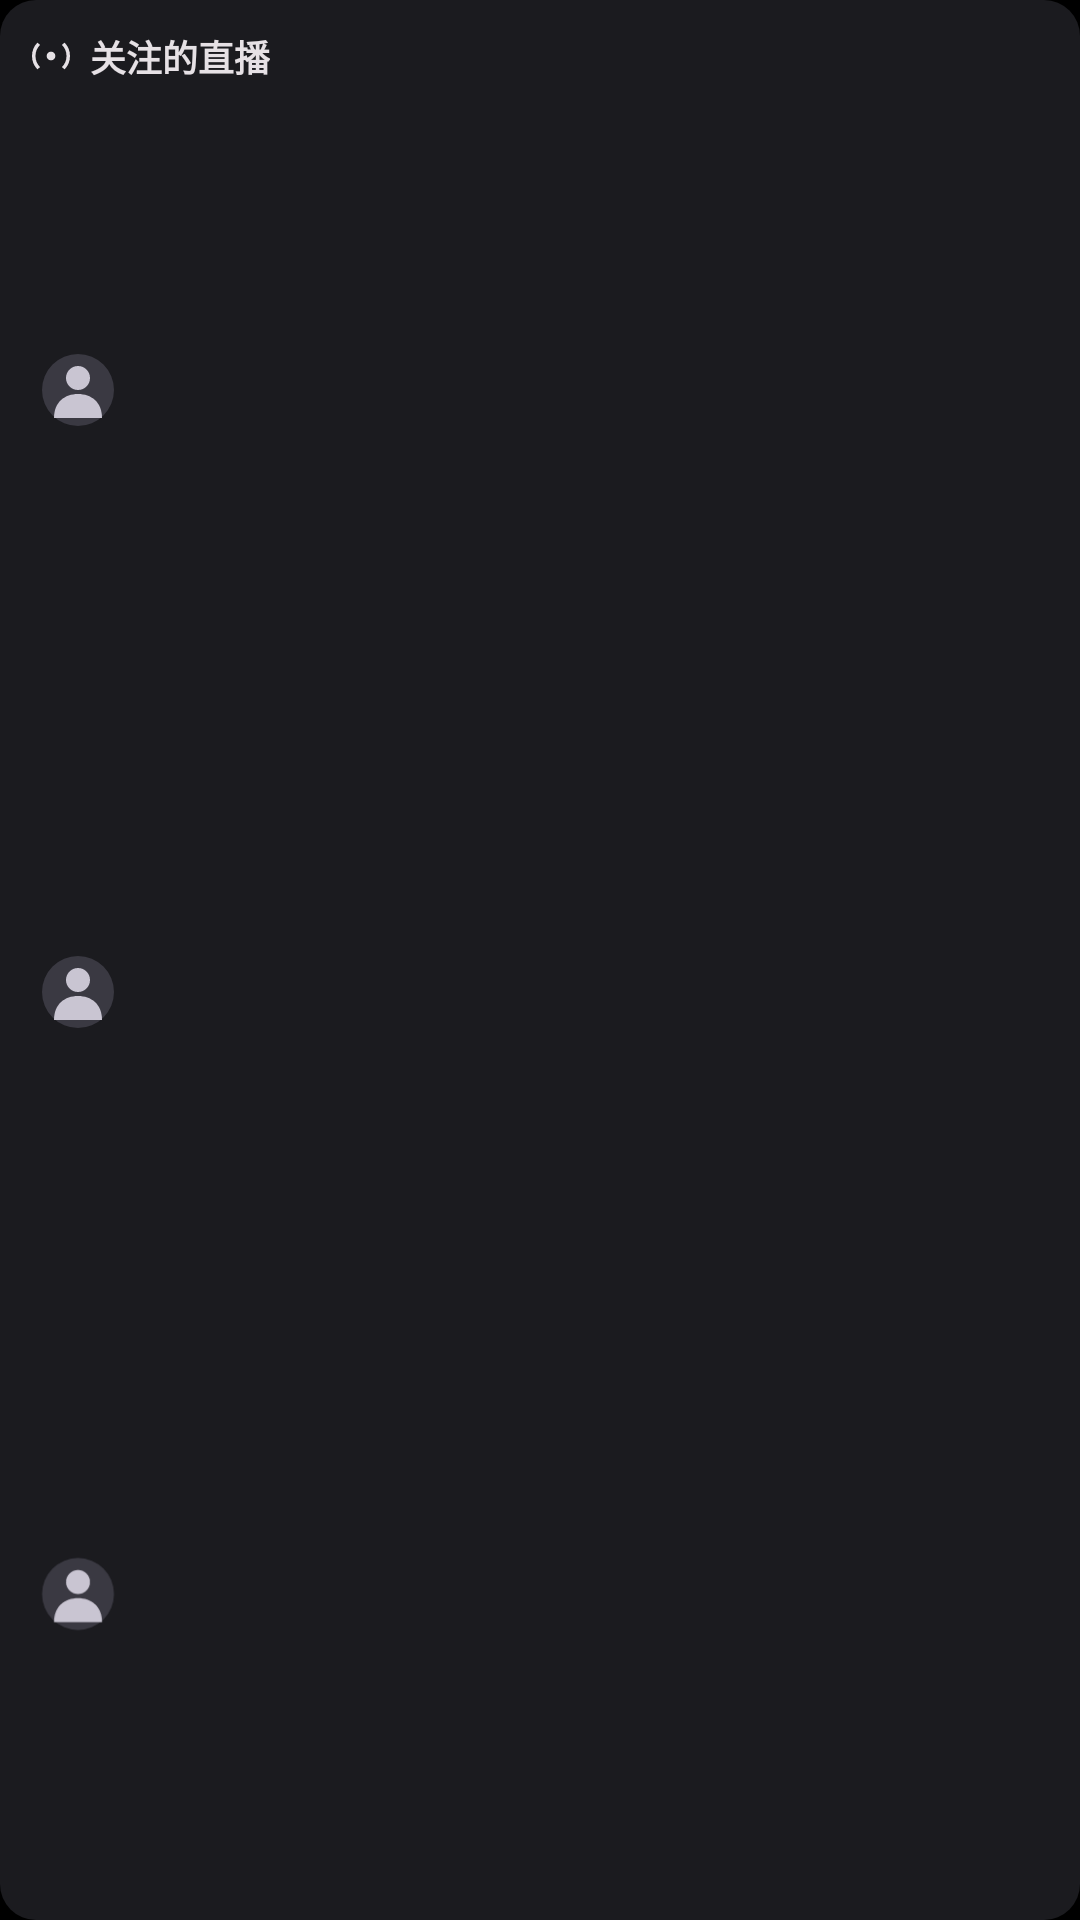

Android layout source for this screen:
<!-- AndroidManifest.xml: application theme Theme.AxTV -->
<!-- res/layout/widget_live_expanded.xml -->
<?xml version="1.0" encoding="utf-8"?>
<LinearLayout xmlns:android="http://schemas.android.com/apk/res/android"
    android:id="@+id/widget_root"
    android:layout_width="match_parent"
    android:layout_height="match_parent"
    android:background="@drawable/widget_bg"
    android:orientation="vertical"
    android:padding="10dp">

    <LinearLayout
        android:layout_width="match_parent"
        android:layout_height="wrap_content"
        android:gravity="center_vertical"
        android:orientation="horizontal">

        <ImageView
            android:layout_width="14dp"
            android:layout_height="14dp"
            android:contentDescription="@null"
            android:src="@drawable/widget_ic_live" />

        <TextView
            android:layout_width="wrap_content"
            android:layout_height="wrap_content"
            android:layout_marginStart="6dp"
            android:text="关注的直播"
            android:textColor="#E6E1E5"
            android:textSize="12sp"
            android:textStyle="bold" />

        <TextView
            android:layout_width="0dp"
            android:layout_height="0dp"
            android:layout_weight="1" />

        <TextView
            android:id="@+id/live_time"
            android:layout_width="wrap_content"
            android:layout_height="wrap_content"
            android:textColor="#A8A4AF"
            android:textSize="10sp" />
    </LinearLayout>

    <LinearLayout
        android:id="@+id/live_row_1"
        android:layout_width="match_parent"
        android:layout_height="0dp"
        android:layout_marginTop="4dp"
        android:layout_weight="1"
        android:gravity="center_vertical"
        android:orientation="horizontal">

        <ImageView
            android:layout_width="32dp"
            android:layout_height="32dp"
            android:contentDescription="@null"
            android:src="@drawable/widget_avatar_icon" />

        <LinearLayout
            android:layout_width="0dp"
            android:layout_height="wrap_content"
            android:layout_marginStart="8dp"
            android:layout_weight="1"
            android:orientation="vertical">

            <TextView
                android:id="@+id/live_author_1"
                android:layout_width="match_parent"
                android:layout_height="wrap_content"
                android:ellipsize="end"
                android:maxLines="1"
                android:textColor="#E6E1E5"
                android:textSize="11sp" />

            <TextView
                android:id="@+id/live_title_1"
                android:layout_width="match_parent"
                android:layout_height="wrap_content"
                android:ellipsize="end"
                android:maxLines="1"
                android:textColor="#A8A4AF"
                android:textSize="10sp" />
        </LinearLayout>

        <TextView
            android:id="@+id/live_viewers_1"
            android:layout_width="wrap_content"
            android:layout_height="wrap_content"
            android:textColor="#7E7A86"
            android:textSize="10sp" />
    </LinearLayout>

    <LinearLayout
        android:id="@+id/live_row_2"
        android:layout_width="match_parent"
        android:layout_height="0dp"
        android:layout_marginTop="4dp"
        android:layout_weight="1"
        android:gravity="center_vertical"
        android:orientation="horizontal">

        <ImageView
            android:layout_width="32dp"
            android:layout_height="32dp"
            android:contentDescription="@null"
            android:src="@drawable/widget_avatar_icon" />

        <LinearLayout
            android:layout_width="0dp"
            android:layout_height="wrap_content"
            android:layout_marginStart="8dp"
            android:layout_weight="1"
            android:orientation="vertical">

            <TextView
                android:id="@+id/live_author_2"
                android:layout_width="match_parent"
                android:layout_height="wrap_content"
                android:ellipsize="end"
                android:maxLines="1"
                android:textColor="#E6E1E5"
                android:textSize="11sp" />

            <TextView
                android:id="@+id/live_title_2"
                android:layout_width="match_parent"
                android:layout_height="wrap_content"
                android:ellipsize="end"
                android:maxLines="1"
                android:textColor="#A8A4AF"
                android:textSize="10sp" />
        </LinearLayout>

        <TextView
            android:id="@+id/live_viewers_2"
            android:layout_width="wrap_content"
            android:layout_height="wrap_content"
            android:textColor="#7E7A86"
            android:textSize="10sp" />
    </LinearLayout>

    <LinearLayout
        android:id="@+id/live_row_3"
        android:layout_width="match_parent"
        android:layout_height="0dp"
        android:layout_marginTop="4dp"
        android:layout_weight="1"
        android:gravity="center_vertical"
        android:orientation="horizontal">

        <ImageView
            android:layout_width="32dp"
            android:layout_height="32dp"
            android:contentDescription="@null"
            android:src="@drawable/widget_avatar_icon" />

        <LinearLayout
            android:layout_width="0dp"
            android:layout_height="wrap_content"
            android:layout_marginStart="8dp"
            android:layout_weight="1"
            android:orientation="vertical">

            <TextView
                android:id="@+id/live_author_3"
                android:layout_width="match_parent"
                android:layout_height="wrap_content"
                android:ellipsize="end"
                android:maxLines="1"
                android:textColor="#E6E1E5"
                android:textSize="11sp" />

            <TextView
                android:id="@+id/live_title_3"
                android:layout_width="match_parent"
                android:layout_height="wrap_content"
                android:ellipsize="end"
                android:maxLines="1"
                android:textColor="#A8A4AF"
                android:textSize="10sp" />
        </LinearLayout>

        <TextView
            android:id="@+id/live_viewers_3"
            android:layout_width="wrap_content"
            android:layout_height="wrap_content"
            android:textColor="#7E7A86"
            android:textSize="10sp" />
    </LinearLayout>
</LinearLayout>
<!-- resources referenced by this layout -->
<resources>
  <!-- drawable widget_avatar_icon (drawable) -->
  <?xml version="1.0" encoding="utf-8"?>
  <vector xmlns:android="http://schemas.android.com/apk/res/android"
      android:width="24dp"
      android:height="24dp"
      android:viewportWidth="24"
      android:viewportHeight="24">
      <path
          android:fillColor="#3A3942"
          android:pathData="M12,12 m-9,0 a9,9 0 1,0 18,0 a9,9 0 1,0 -18,0 z" />
      <path
          android:fillColor="#C9C5D2"
          android:pathData="M12,6 a3,3 0 1,0 0,6 a3,3 0 1,0 0,-6 z" />
      <path
          android:fillColor="#C9C5D2"
          android:pathData="M6,19 C6,15 8.7,13 12,13 C15.3,13 18,15 18,19 Z" />
  </vector>
  <!-- drawable widget_bg (drawable) -->
  <?xml version="1.0" encoding="utf-8"?>
  <shape xmlns:android="http://schemas.android.com/apk/res/android"
      android:shape="rectangle">
      <solid android:color="#1B1B1F" />
      <corners android:radius="12dp" />
  </shape>
  <!-- drawable widget_ic_live (drawable) -->
  <?xml version="1.0" encoding="utf-8"?>
  <vector xmlns:android="http://schemas.android.com/apk/res/android"
      android:width="24dp"
      android:height="24dp"
      android:viewportWidth="24"
      android:viewportHeight="24">
      <path
          android:fillColor="#E6E1E5"
          android:pathData="M12,12 m-2.5,0 a2.5,2.5 0 1,0 5,0 a2.5,2.5 0 1,0 -5,0 z" />
      <path
          android:fillColor="#00000000"
          android:pathData="M5,5 A10,10 0 0,0 5,19"
          android:strokeColor="#E6E1E5"
          android:strokeWidth="2" />
      <path
          android:fillColor="#00000000"
          android:pathData="M19,5 A10,10 0 0,1 19,19"
          android:strokeColor="#E6E1E5"
          android:strokeWidth="2" />
  </vector>
  <style name="Theme.AxTV" parent="android:Theme.Material.NoActionBar">
          <item name="android:colorBackground">@android:color/black</item>
          <item name="android:windowBackground">@android:color/black</item>
          <item name="android:windowFullscreen">true</item>
          <item name="android:windowNoTitle">true</item>
          <item name="android:windowActionBar">false</item>
          
      </style>
</resources>
